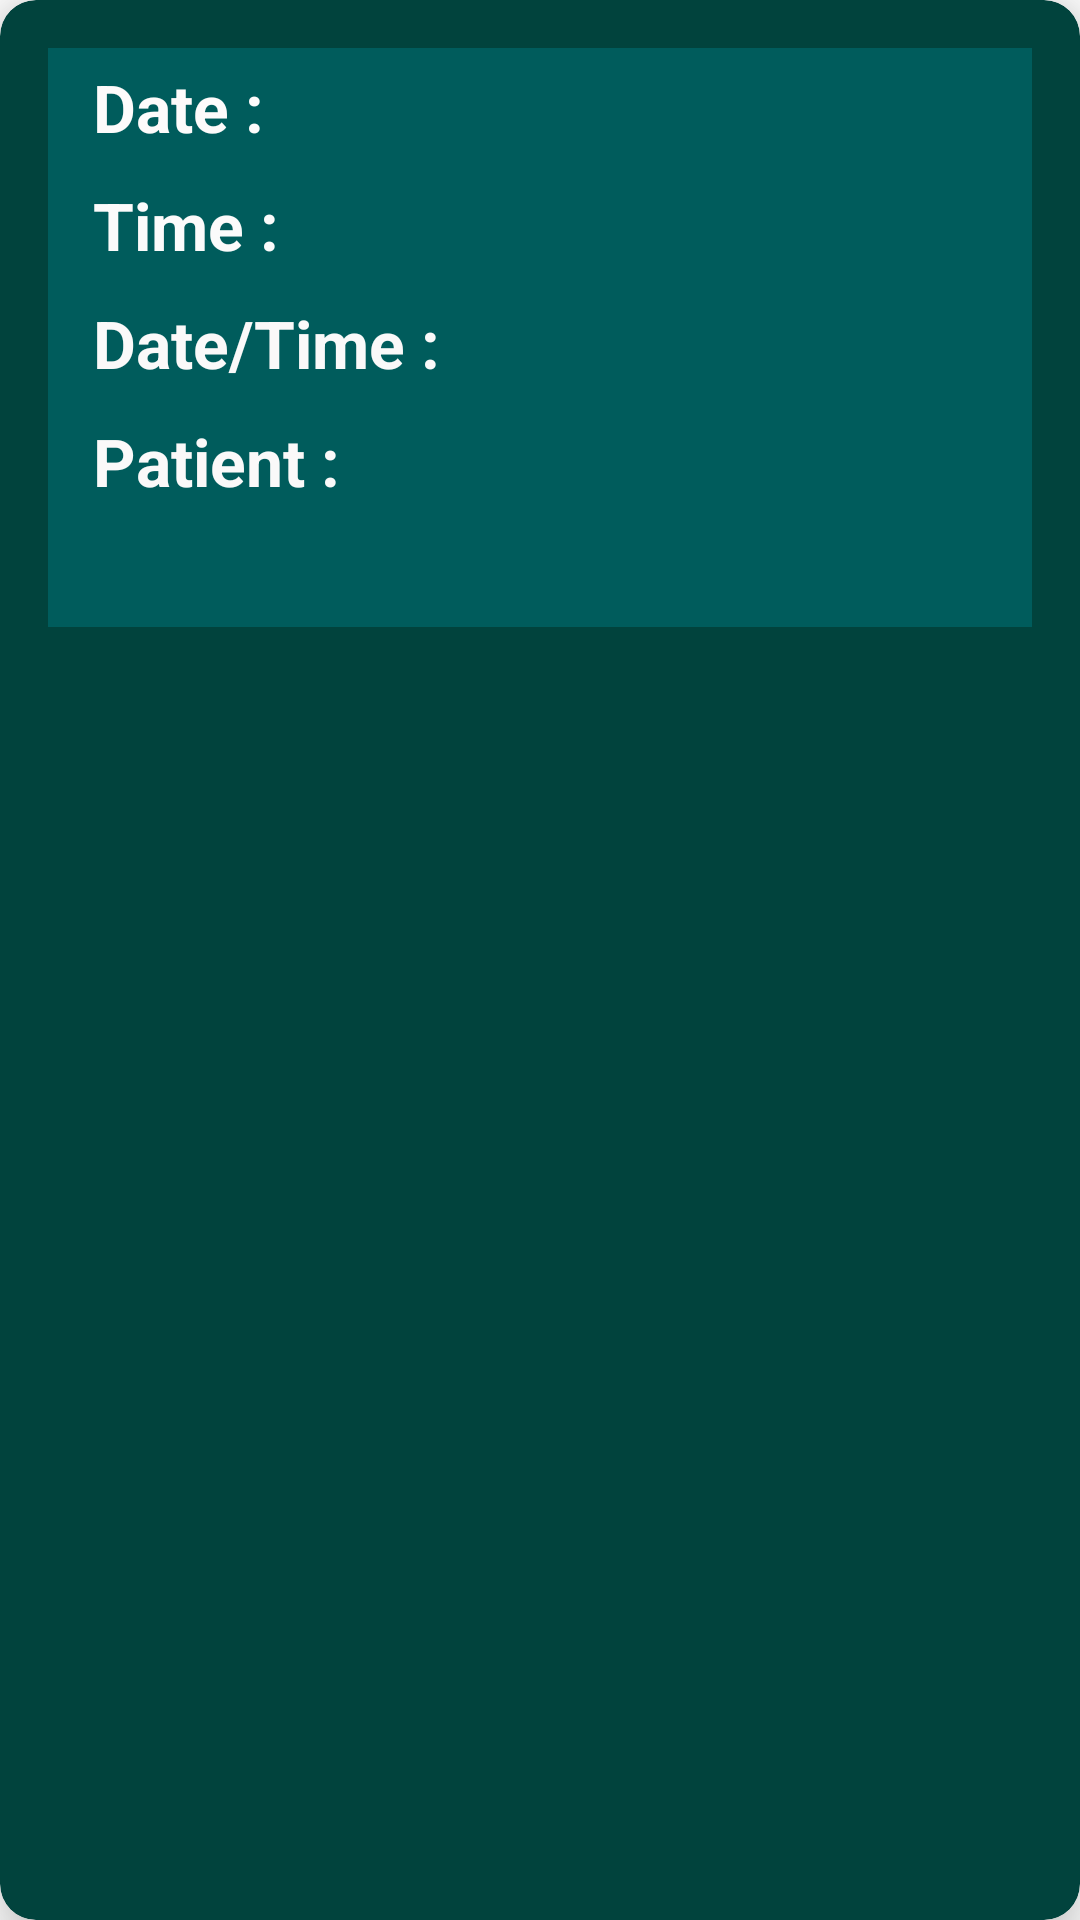

Produce the Android XML layout that renders to this screen, including the resource entries it uses.
<!-- AndroidManifest.xml: application theme Theme.Hospital_ms -->
<!-- res/layout/eachappointment.xml -->
<?xml version="1.0" encoding="utf-8"?>
<androidx.cardview.widget.CardView xmlns:android="http://schemas.android.com/apk/res/android"
    xmlns:app="http://schemas.android.com/apk/res-auto"
    android:layout_width="match_parent"
    android:layout_height="wrap_content"
    android:layout_margin="2dp"
    android:backgroundTint="#01433D"
    app:cardCornerRadius="12dp"
    app:cardElevation="12dp">

    <LinearLayout
        android:layout_width="match_parent"
        android:layout_height="193dp"
        android:layout_margin="16dp"
        android:background="#005C5C"
        android:orientation="vertical">

        <LinearLayout
            android:layout_width="wrap_content"
            android:layout_height="wrap_content"
            android:layout_gravity="center_vertical"
            android:orientation="horizontal"
            android:paddingStart="10dp">

            <TextView
                android:layout_width="wrap_content"
                android:layout_height="wrap_content"
                android:padding="5dp"
                android:paddingEnd="5dp"
                android:text="Date :"
                android:textColor="#FDFBFB"
                android:textSize="22dp"
                android:textStyle="bold" />

            <TextView
                android:id="@+id/TVcardDate"
                android:layout_width="wrap_content"
                android:layout_height="wrap_content"
                android:paddingStart="10dp"
                android:paddingEnd="5dp"
                android:text=""
                android:textColor="#F39494"
                android:textSize="22dp" />

        </LinearLayout>

        <LinearLayout
            android:layout_width="wrap_content"
            android:layout_height="wrap_content"
            android:layout_gravity="center_vertical"
            android:orientation="horizontal"
            android:paddingStart="10dp">

            <TextView
                android:layout_width="wrap_content"
                android:layout_height="wrap_content"
                android:padding="5dp"
                android:paddingEnd="5dp"
                android:text="Time :"
                android:textColor="#FBFBFB"
                android:textSize="22dp"
                android:textStyle="bold" />

            <TextView
                android:id="@+id/TVcardTime"
                android:layout_width="wrap_content"
                android:layout_height="wrap_content"
                android:paddingStart="10dp"
                android:paddingEnd="5dp"
                android:text=""
                android:textColor="#F39494"
                android:textSize="22dp" />

        </LinearLayout>

        <LinearLayout
            android:layout_width="wrap_content"
            android:layout_height="wrap_content"
            android:layout_gravity="center_vertical"
            android:orientation="horizontal"
            android:paddingStart="10dp">

            <TextView
                android:layout_width="wrap_content"
                android:layout_height="wrap_content"
                android:padding="5dp"
                android:paddingEnd="5dp"
                android:text="Date/Time :"
                android:textColor="#FAF9F9"
                android:textSize="22dp"
                android:textStyle="bold" />

            <TextView
                android:id="@+id/TVcardDaTi"
                android:layout_width="wrap_content"
                android:layout_height="wrap_content"
                android:paddingStart="10dp"
                android:paddingEnd="5dp"
                android:text=""
                android:textColor="#F39494"
                android:textSize="22dp" />

        </LinearLayout>

        <LinearLayout
            android:layout_width="wrap_content"
            android:layout_height="wrap_content"
            android:layout_gravity="center_vertical"
            android:orientation="horizontal"
            android:paddingStart="10dp">

            <TextView
                android:layout_width="wrap_content"
                android:layout_height="wrap_content"
                android:padding="5dp"
                android:paddingEnd="5dp"
                android:text="Patient :"
                android:textColor="#FAF9F9"
                android:textSize="22dp"
                android:textStyle="bold" />

            <TextView
                android:id="@+id/TVcardName"
                android:layout_width="wrap_content"
                android:layout_height="wrap_content"
                android:paddingStart="10dp"
                android:paddingEnd="5dp"
                android:text=""
                android:textColor="#F39494"
                android:textSize="22dp" />

        </LinearLayout>
    </LinearLayout>


</androidx.cardview.widget.CardView>
<!-- resources referenced by this layout -->
<resources>
  <style name="Theme.Hospital_ms" parent="Theme.MaterialComponents.DayNight.DarkActionBar">
          
          <item name="colorPrimary">@color/purple_500</item>
          <item name="colorPrimaryVariant">@color/purple_700</item>
          <item name="colorOnPrimary">@color/white</item>
          
          <item name="colorSecondary">@color/teal_200</item>
          <item name="colorSecondaryVariant">@color/teal_700</item>
          <item name="colorOnSecondary">@color/black</item>
          
          <item name="android:statusBarColor" tools:targetApi="l">?attr/colorPrimaryVariant</item>
          
      </style>
  <!-- not gathered from this repository: default colours our renderer supplied (Android Studio template values) -->
  <color name="purple_500">#FF6200EE</color>
  <color name="purple_700">#FF3700B3</color>
  <color name="teal_200">#FF03DAC5</color>
  <color name="teal_700">#FF018786</color>
  <color name="black">#FF000000</color>
  <color name="white">#FFFFFFFF</color>
</resources>
